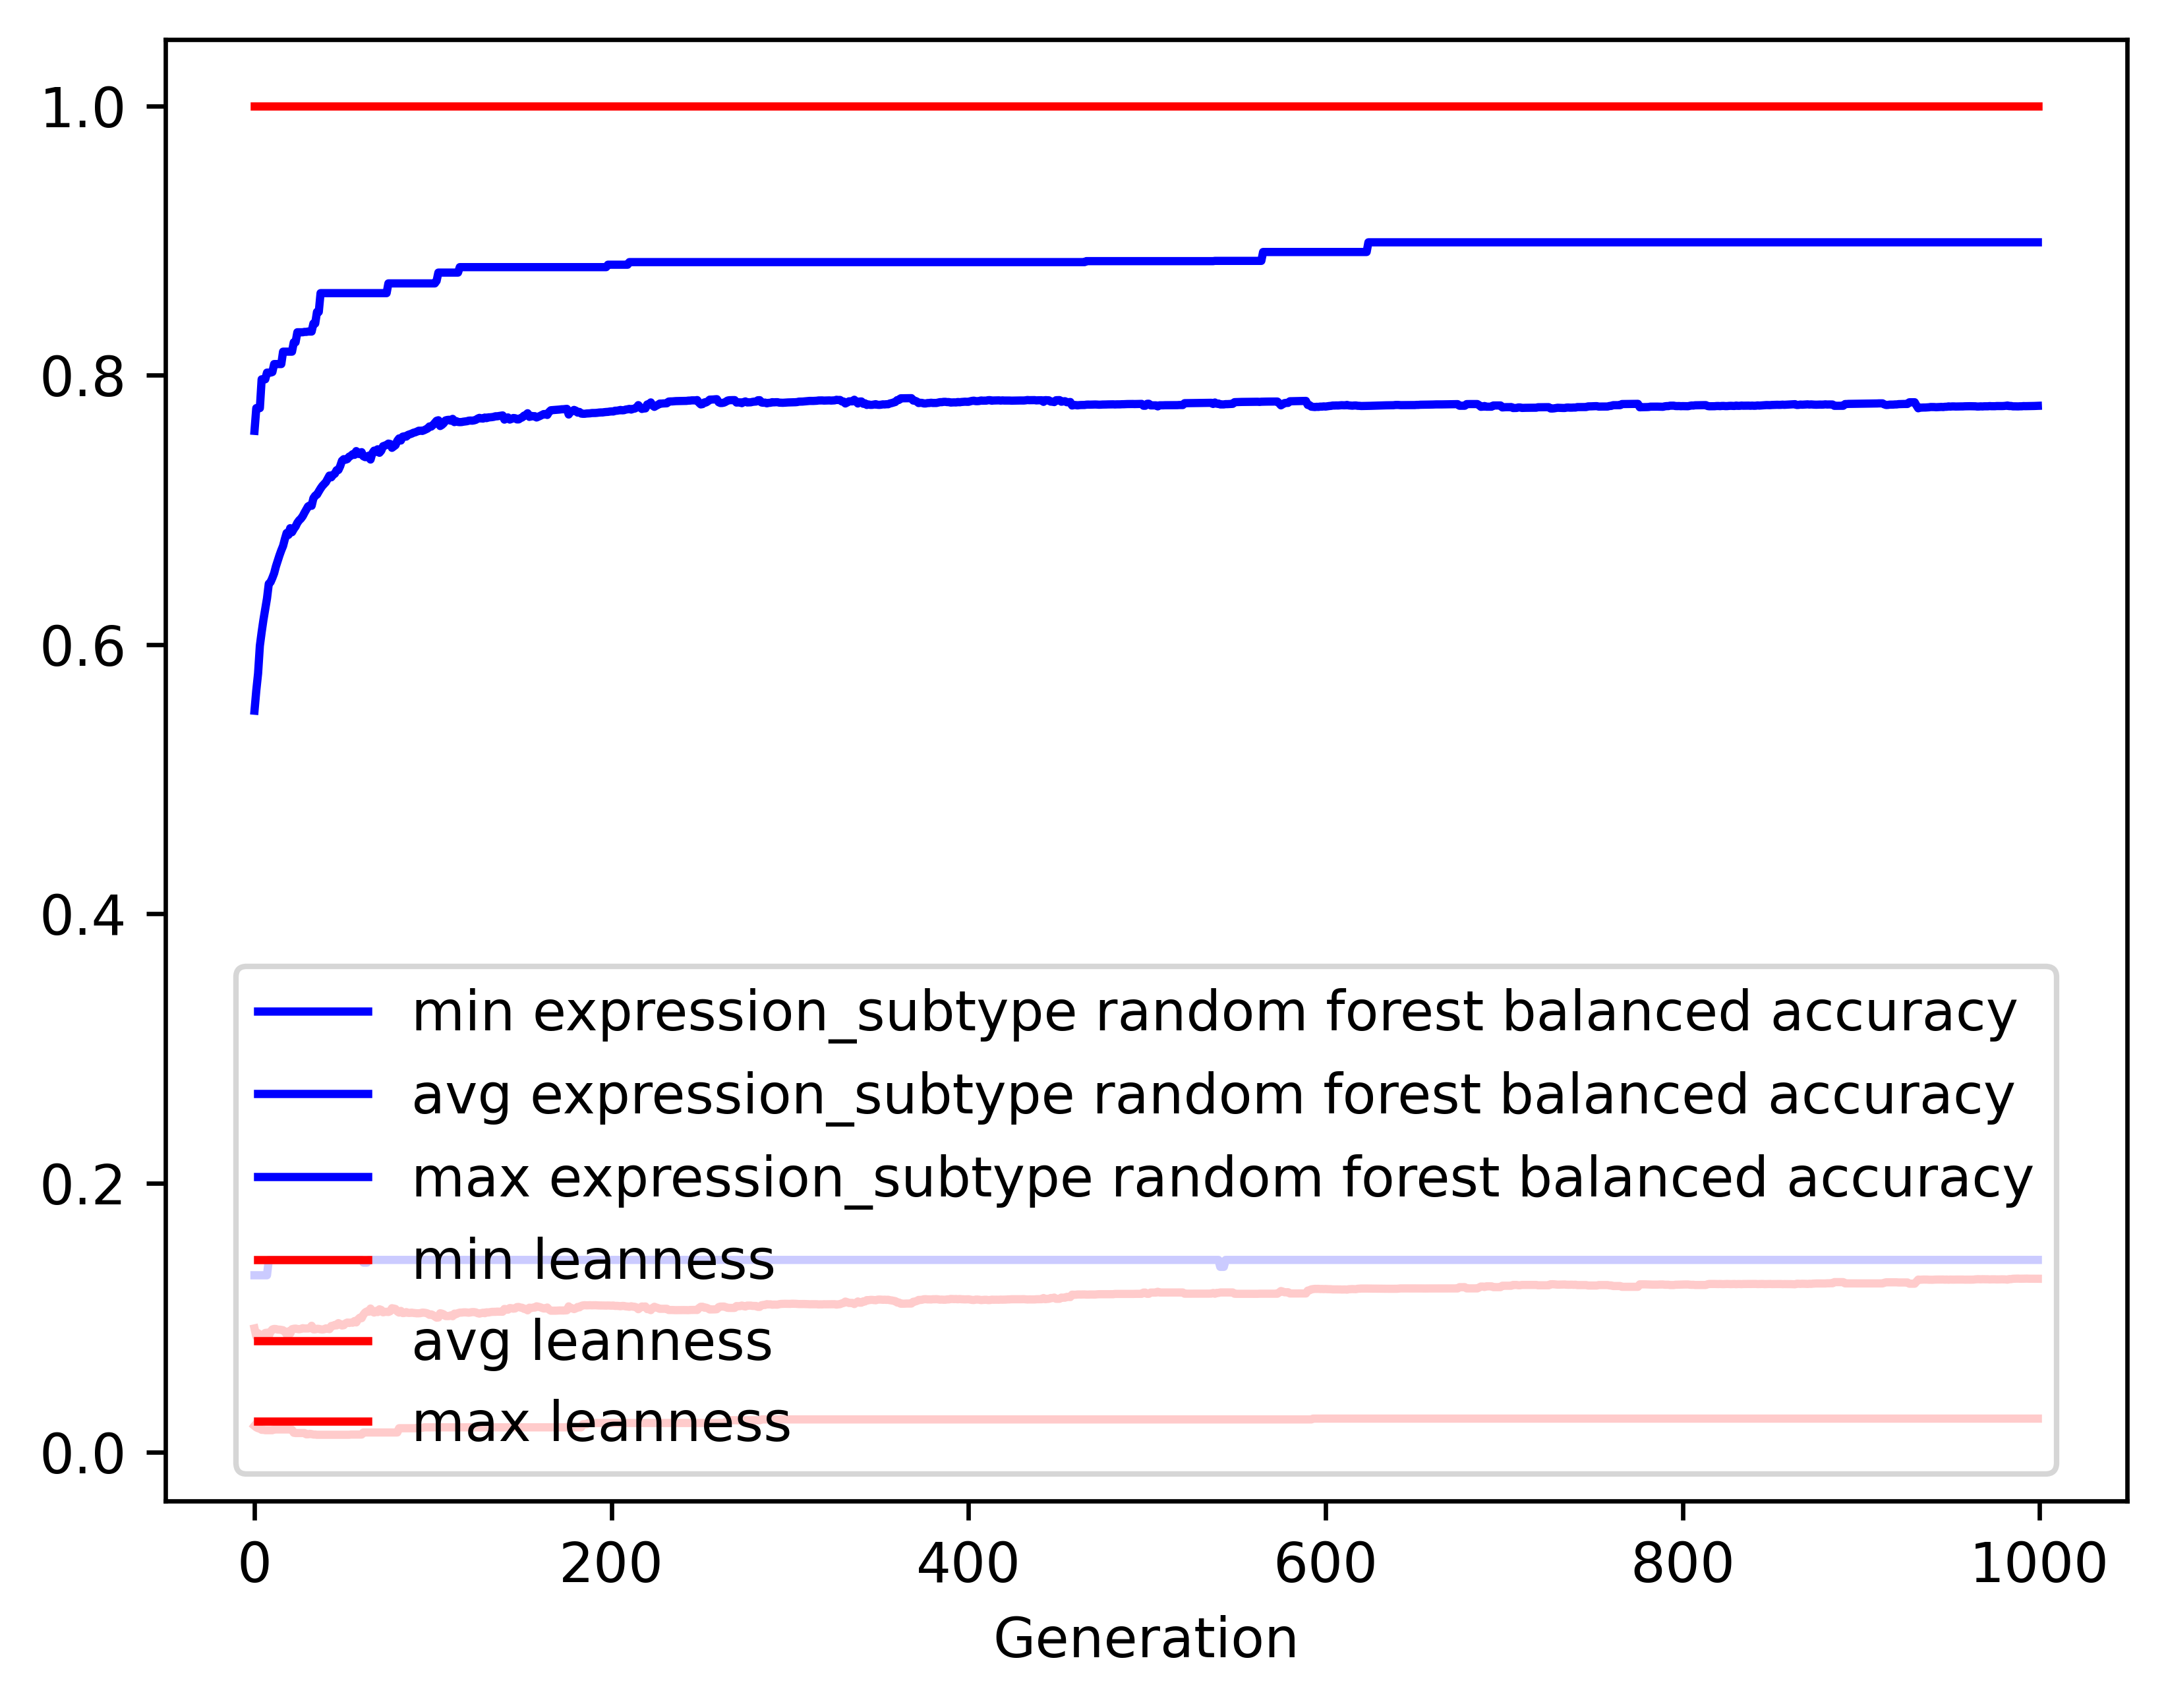

Values plotted in this chart, from the file beside it:
gen, evals, gen_feats, explored, expression_subtype random forest balance…, expression_subtype random forest balance…, expression_subtype random forest balance…, expression_subtype random forest balance…, leanness_min, leanness_avg, leanness_max, leanness_std
0, 500, 638, 638, 0.1315, 0.5508, 0.7586, 0.1422, 0.01961, 0.09199, 1.0, 0.1547
1, 350, 1014, 1055, 0.1315, 0.5658, 0.7755, 0.1402, 0.01852, 0.08605, 1.0, 0.1009
2, 361, 1123, 1456, 0.1315, 0.5784, 0.7755, 0.1412, 0.01786, 0.08848, 1.0, 0.1016
3, 368, 1198, 1883, 0.1315, 0.599, 0.7755, 0.1341, 0.01754, 0.08544, 1.0, 0.1008
4, 345, 1164, 2240, 0.1315, 0.6091, 0.7969, 0.1344, 0.01667, 0.08641, 1.0, 0.1024
5, 363, 1190, 2608, 0.1315, 0.6182, 0.7969, 0.137, 0.01667, 0.08742, 1.0, 0.1043
6, 370, 1209, 2986, 0.1315, 0.6263, 0.7969, 0.1378, 0.01639, 0.08861, 1.0, 0.1058
7, 351, 1196, 3375, 0.1315, 0.6341, 0.8018, 0.1398, 0.01639, 0.08881, 1.0, 0.1076
8, 362, 1195, 3714, 0.1429, 0.645, 0.8018, 0.1384, 0.01639, 0.08639, 1.0, 0.1069
9, 355, 1121, 4048, 0.1429, 0.6463, 0.8018, 0.1408, 0.01639, 0.08954, 1.0, 0.109
10, 370, 1130, 4373, 0.1429, 0.6494, 0.8023, 0.1401, 0.01639, 0.09119, 1.0, 0.1087
11, 370, 1088, 4687, 0.1429, 0.6528, 0.8082, 0.1399, 0.01695, 0.0916, 1.0, 0.1086
12, 363, 1105, 5017, 0.1429, 0.6579, 0.8082, 0.1396, 0.01695, 0.09151, 1.0, 0.1087
13, 355, 1092, 5338, 0.1429, 0.6621, 0.8082, 0.1391, 0.01695, 0.09113, 1.0, 0.1088
14, 364, 1049, 5626, 0.1429, 0.6662, 0.8082, 0.1386, 0.01695, 0.09107, 1.0, 0.1089
15, 351, 1049, 5885, 0.1429, 0.6699, 0.8082, 0.138, 0.01695, 0.09088, 1.0, 0.1089
16, 349, 1088, 6194, 0.1429, 0.6731, 0.8174, 0.1383, 0.01695, 0.09061, 1.0, 0.109
17, 388, 1106, 6507, 0.1429, 0.6782, 0.8174, 0.1383, 0.01695, 0.08954, 1.0, 0.1092
18, 350, 1033, 6776, 0.1429, 0.6827, 0.8174, 0.1341, 0.01695, 0.08756, 1.0, 0.1065
19, 353, 1036, 7025, 0.1429, 0.6813, 0.8174, 0.1364, 0.01695, 0.08978, 1.0, 0.1073
20, 369, 1034, 7275, 0.1429, 0.6863, 0.8174, 0.1346, 0.01695, 0.08816, 1.0, 0.1064
21, 367, 1050, 7540, 0.1429, 0.6833, 0.8174, 0.1364, 0.01667, 0.09139, 1.0, 0.1068
22, 373, 1034, 7780, 0.1429, 0.6857, 0.8244, 0.1359, 0.01449, 0.09171, 1.0, 0.1067
23, 359, 1025, 8014, 0.1429, 0.6875, 0.8244, 0.1357, 0.01429, 0.09186, 1.0, 0.1066
24, 357, 961, 8225, 0.1429, 0.6903, 0.8318, 0.1366, 0.01429, 0.09157, 1.0, 0.1067
25, 359, 978, 8421, 0.1429, 0.6921, 0.8318, 0.1368, 0.01429, 0.09136, 1.0, 0.1068
26, 370, 1031, 8635, 0.1429, 0.6934, 0.8318, 0.1369, 0.01429, 0.09162, 1.0, 0.1067
27, 349, 965, 8846, 0.1429, 0.6952, 0.8318, 0.1386, 0.01429, 0.09215, 1.0, 0.1083
28, 354, 1028, 9079, 0.1429, 0.6978, 0.8321, 0.1391, 0.01429, 0.09192, 1.0, 0.1085
29, 370, 994, 9288, 0.1429, 0.7001, 0.8321, 0.1391, 0.01333, 0.09193, 1.0, 0.1085
30, 361, 981, 9488, 0.1429, 0.7025, 0.8324, 0.1392, 0.01333, 0.09193, 1.0, 0.1085
31, 354, 963, 9681, 0.1429, 0.7033, 0.8324, 0.1394, 0.0137, 0.09219, 1.0, 0.1084
32, 373, 991, 9887, 0.1429, 0.7029, 0.8324, 0.1434, 0.01351, 0.09396, 1.0, 0.111
33, 373, 1006, 10081, 0.1429, 0.7086, 0.8383, 0.1396, 0.01316, 0.09129, 1.0, 0.1088
34, 366, 927, 10274, 0.1429, 0.7105, 0.8383, 0.1402, 0.01316, 0.09134, 1.0, 0.1088
35, 355, 927, 10444, 0.1429, 0.7113, 0.8469, 0.1399, 0.01299, 0.0917, 1.0, 0.1087
36, 377, 962, 10608, 0.1429, 0.7136, 0.8469, 0.1388, 0.01299, 0.09163, 1.0, 0.1087
37, 359, 950, 10784, 0.1429, 0.7158, 0.8609, 0.1389, 0.01299, 0.09134, 1.0, 0.1089
38, 376, 968, 10969, 0.1429, 0.7177, 0.8609, 0.1391, 0.01299, 0.09116, 1.0, 0.109
39, 353, 950, 11124, 0.1429, 0.7191, 0.8609, 0.1389, 0.01299, 0.09135, 1.0, 0.1088
40, 349, 978, 11281, 0.1429, 0.7205, 0.8609, 0.1372, 0.01299, 0.09201, 1.0, 0.1085
41, 371, 973, 11449, 0.1429, 0.7229, 0.8609, 0.1364, 0.01299, 0.09171, 1.0, 0.1087
42, 356, 926, 11590, 0.1429, 0.7254, 0.8609, 0.1363, 0.01299, 0.09147, 1.0, 0.1088
43, 359, 946, 11733, 0.1429, 0.7241, 0.8609, 0.1401, 0.01299, 0.09378, 1.0, 0.111
44, 347, 947, 11861, 0.1429, 0.726, 0.8609, 0.1396, 0.01299, 0.09385, 1.0, 0.111
45, 358, 994, 12010, 0.1429, 0.7268, 0.8609, 0.1399, 0.01299, 0.09459, 1.0, 0.1109
46, 356, 952, 12136, 0.1429, 0.7294, 0.8609, 0.14, 0.01299, 0.09423, 1.0, 0.1109
47, 382, 1015, 12291, 0.1429, 0.7295, 0.8609, 0.1393, 0.01299, 0.09592, 1.0, 0.1103
48, 352, 966, 12420, 0.1429, 0.7324, 0.8609, 0.1395, 0.01299, 0.09521, 1.0, 0.1106
49, 360, 967, 12561, 0.1429, 0.7364, 0.8609, 0.139, 0.01299, 0.09415, 1.0, 0.1105
50, 351, 962, 12669, 0.1429, 0.7376, 0.8609, 0.1396, 0.01299, 0.09436, 1.0, 0.1107
51, 353, 947, 12788, 0.1429, 0.7371, 0.8609, 0.1392, 0.01299, 0.09574, 1.0, 0.1104
52, 352, 999, 12911, 0.1429, 0.7377, 0.8609, 0.139, 0.01299, 0.09635, 1.0, 0.1101
53, 360, 971, 13001, 0.1429, 0.7394, 0.8609, 0.139, 0.01299, 0.09604, 1.0, 0.1102
54, 361, 967, 13103, 0.1429, 0.7401, 0.8609, 0.139, 0.01316, 0.09631, 1.0, 0.1101
55, 358, 974, 13227, 0.1429, 0.7413, 0.8609, 0.139, 0.01316, 0.0962, 1.0, 0.1102
56, 360, 982, 13331, 0.1429, 0.7408, 0.8609, 0.1415, 0.01316, 0.09746, 1.0, 0.1122
57, 352, 990, 13436, 0.1429, 0.7436, 0.8609, 0.1381, 0.01316, 0.09644, 1.0, 0.11
58, 366, 982, 13547, 0.1429, 0.7416, 0.8609, 0.142, 0.01316, 0.09869, 1.0, 0.1121
59, 341, 969, 13652, 0.1429, 0.7413, 0.8609, 0.1417, 0.01316, 0.09996, 1.0, 0.1119
... 940 more rows
